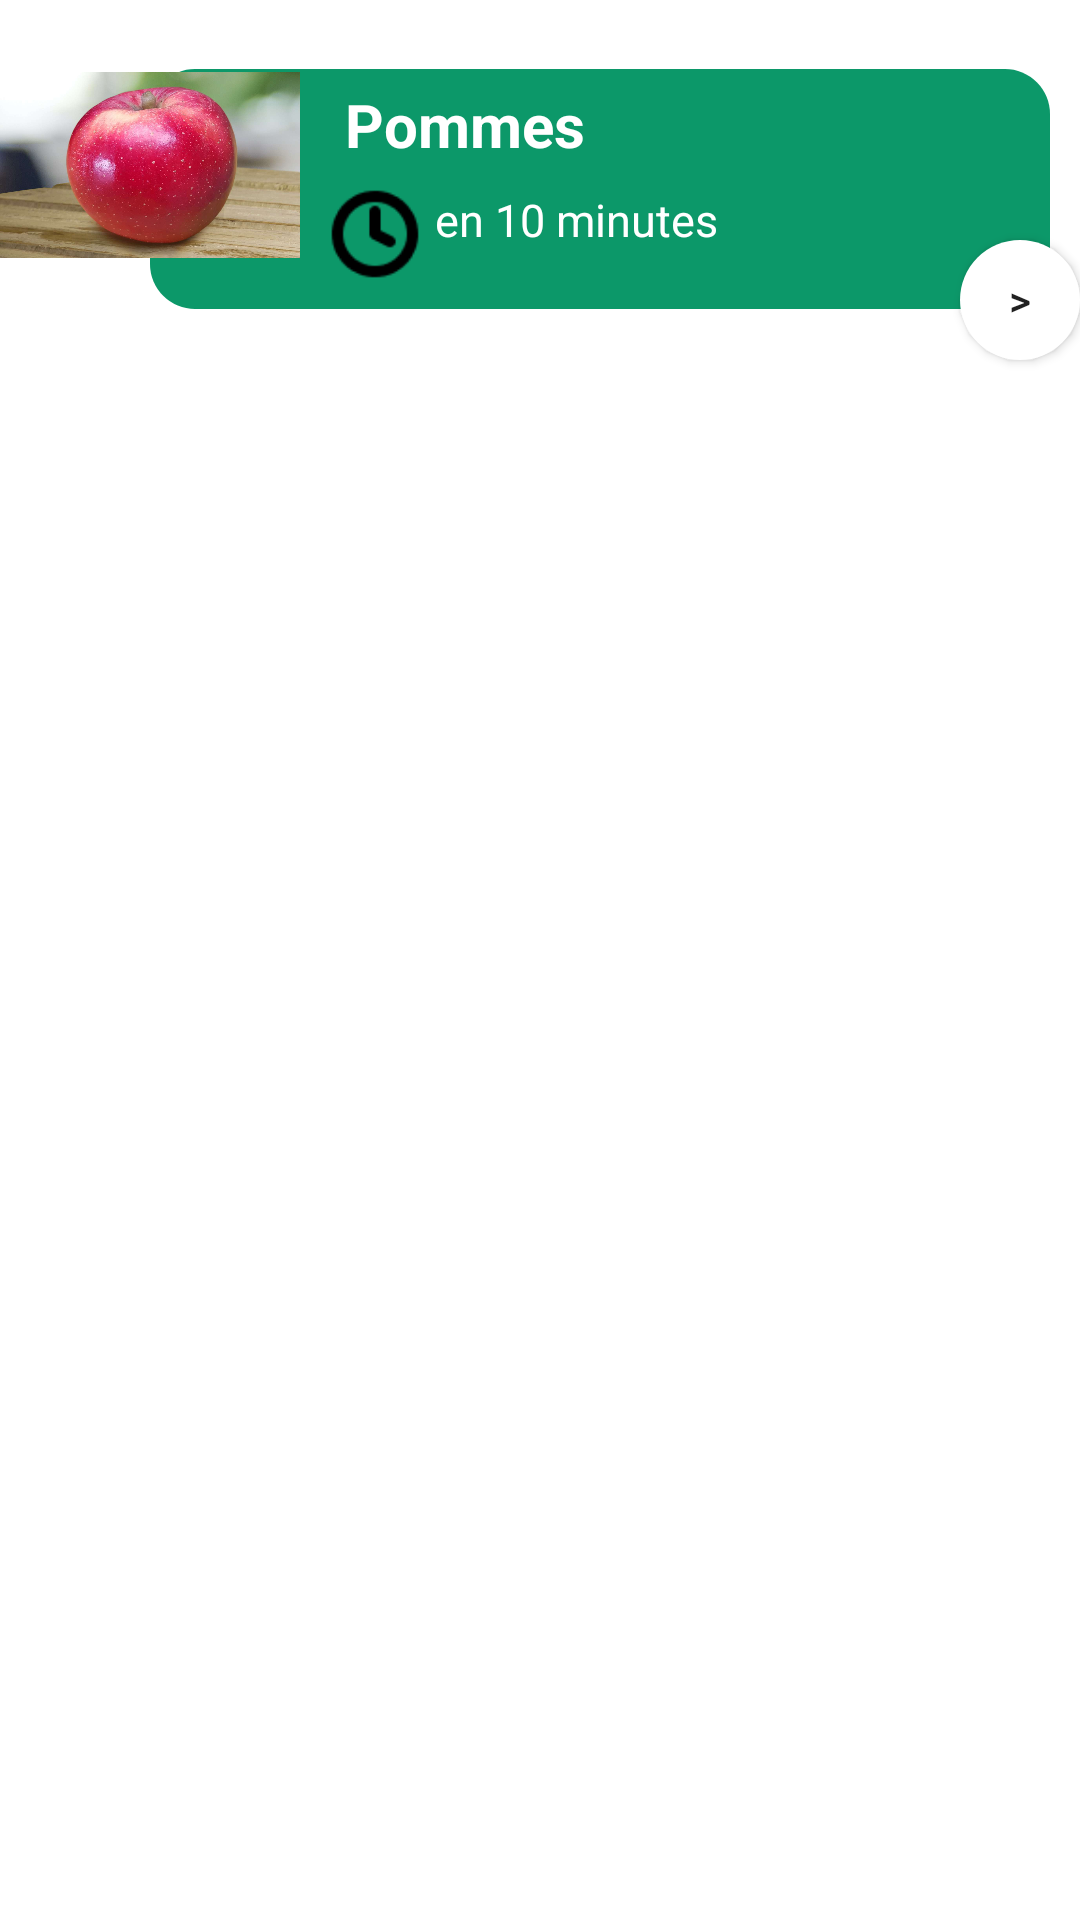

Here is an Android app screen rendered from its layout file. Give the layout XML and the strings, colors and styles it references.
<!-- AndroidManifest.xml: application theme Theme.MonPotager -->
<!-- res/layout/layout.xml -->
<?xml version="1.0" encoding="utf-8"?>
<RelativeLayout xmlns:android="http://schemas.android.com/apk/res/android"
    android:layout_width="350dp"
    android:layout_height="match_parent">

    <RelativeLayout
        android:id="@+id/relativeLayout"
        android:layout_width="300dp"
        android:layout_height="80dp"
        android:layout_alignParentEnd="true"
        android:layout_alignParentRight="true"
        android:layout_marginTop="23dp"
        android:layout_marginRight="10dp"
        android:background="@drawable/card_light">

        <TextView
            android:layout_width="match_parent"
            android:layout_height="match_parent"
            android:paddingLeft="60dp"
            android:text="Pommes"
            android:textColor="@color/white"
            android:textSize="20dp"
            android:textStyle="bold">

        </TextView>


        <ImageView
            android:layout_width="30dp"
            android:layout_height="30dp"
            android:layout_marginLeft="55dp"
            android:layout_marginTop="35dp"
            android:adjustViewBounds="true"
            android:src="@drawable/clock">

        </ImageView>

        <TextView
            android:layout_width="match_parent"
            android:layout_height="match_parent"
            android:layout_marginTop="20dp"
            android:paddingLeft="60dp"
            android:text=""
            android:textColor="@color/white"
            android:textSize="15dp">

        </TextView>

        <TextView
            android:layout_width="match_parent"
            android:layout_height="match_parent"
            android:layout_marginTop="35dp"
            android:paddingLeft="90dp"
            android:text="en 10 minutes"
            android:textColor="@color/white"
            android:textSize="15dp">

        </TextView>


    </RelativeLayout>

    <Button
        android:id="@+id/button"
        android:layout_width="40dp"
        android:layout_height="40dp"
        android:layout_alignParentRight="true"
        android:layout_marginTop="80dp"
        android:background="@drawable/button_green"
        android:text=">" />

    <ImageView
        android:layout_width="100dp"
        android:layout_height="74dp"
        android:layout_marginTop="18dp"
        android:adjustViewBounds="true"
        android:src="@drawable/pomme" />

</RelativeLayout>
<!-- resources referenced by this layout -->
<resources>
  <color name="white">#FFFFFF</color>
  <!-- drawable button_green (drawable) -->
  <?xml version="1.0" encoding="utf-8"?>
  <shape xmlns:android="http://schemas.android.com/apk/res/android"
      android:shape="rectangle">
  
      <solid android:color="@color/white" />
  
      <padding
          android:bottom="5dp"
          android:left="5dp"
          android:right="5dp"
          android:top="5dp"
          />
  
  
      <corners android:radius="1000dp" />
  
      <item>
          <shape  android:shape="rectangle">
  
              <solid android:color="#000000" />
              <corners android:radius="1000dp" />
  
          </shape>
      </item>
  
  </shape>
  <!-- drawable card_light (drawable) -->
  <?xml version="1.0" encoding="utf-8"?>
  <shape xmlns:android="http://schemas.android.com/apk/res/android"
      android:shape="rectangle">
  
      <solid android:color="#0C9869" />
  
      <padding
          android:bottom="10dp"
          android:left="5dp"
          android:right="5dp"
          android:top="5dp" />
  
      <corners android:radius="15dp" />
  
  </shape>
  <!-- drawable clock: png bitmap (drawable, 346 bytes) -->
  <!-- drawable pomme: jpg bitmap (drawable, 87508 bytes) -->
  <style name="Theme.MonPotager" parent="Theme.MaterialComponents.DayNight.DarkActionBar">
          
          <item name="colorPrimary">@color/purple_500</item>
          <item name="colorPrimaryVariant">@color/purple_700</item>
          <item name="colorOnPrimary">@color/white</item>
          
          <item name="colorSecondary">@color/teal_200</item>
          <item name="colorSecondaryVariant">@color/teal_700</item>
          <item name="colorOnSecondary">@color/black</item>
          
          <item name="android:statusBarColor" tools:targetApi="l">?attr/colorPrimaryVariant</item>
          
      </style>
  <color name="purple_500">#FF6200EE</color>
  <color name="purple_700">#FF3700B3</color>
  <color name="teal_200">#FF03DAC5</color>
  <color name="teal_700">#FF018786</color>
  <color name="black">#FF000000</color>
</resources>
